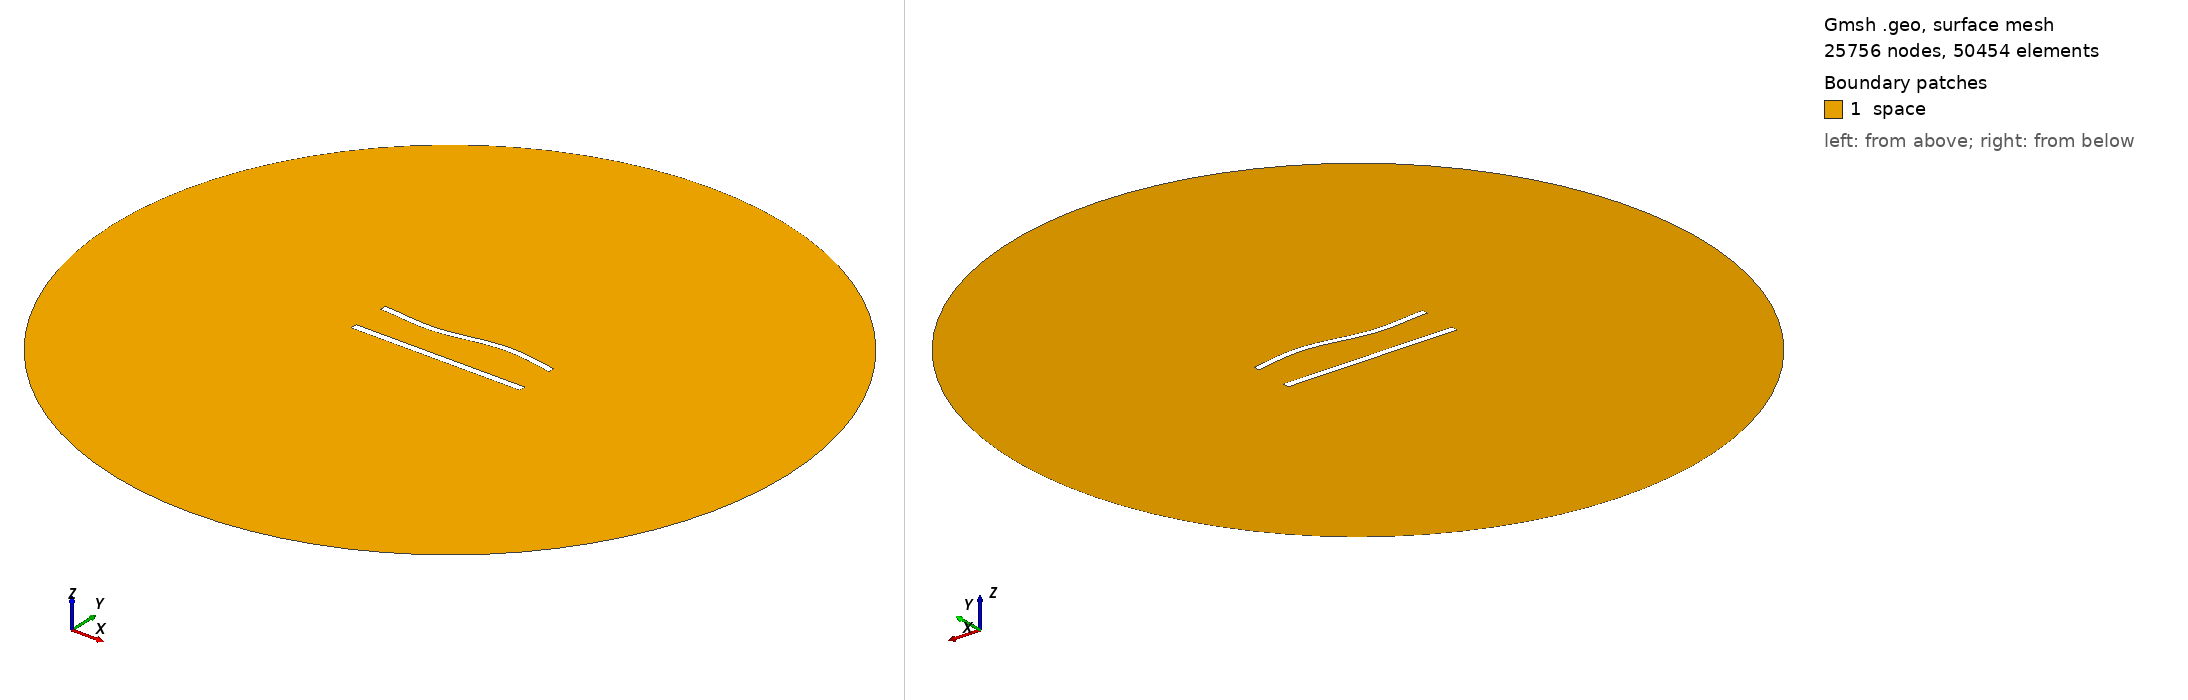

Gmsh geometry script, surface-meshed: 25756 nodes, 50454 surface elements. Boundary patches (legend numbers): 1 space. Left view from above one corner, right view from below the opposite corner. Legend entries are the model's physical surfaces. The drawing asked Gmsh for element sizes between 1% and 20% of the model's largest extent; the script's own settings can give other sizes.

=== 551.geo (drawn) ===
//---------------------------------------
// Geometry kernel
//---------------------------------------

SetFactory("OpenCASCADE");



//---------------------------------------
// Parameters of the geometry
//---------------------------------------

// Overetch of the upper plate
overetch = 0.125;

// Distance between the plates
distance = 22.5;

// Discretization over the x axis (for the deformation)
nx = 50; 

// Length of the plate
L = 100 - overetch; 

// Number of modes
n = 4; 

// 1st mode coefficient
coeff(1) = 1.5;
beta(1) = 0.596864 * 3.1415926535 / L;

// 2nd mode coefficient
coeff(2) = 0.0;
beta(2) = 1.49418 * 3.1415926535 / L;

// 3rd mode coefficient
coeff(3) = -1.5;
beta(3) = 2.50025 * 3.1415926535 / L;

// 4th mode coefficient
coeff(4) = 0.0;
beta(4) = 3.49999 * 3.1415926535 / L;



//---------------------------------------
// Upper plate (deformed rectangle)
//---------------------------------------

// Coordiantes of the upper plate
xmin = -50;
xmax = 50 - overetch;

// Height of the upper plate
yheight = 4 - 2 * overetch;

// Indexes of the points
UpperID[] = {};
LowerID[] = {};
LeftID[] = {};
RightID[] = {};

// Point index
p = 1;

// Horizontal edges
For i In {1:nx}
    x = xmin + (i-1)*(xmax - xmin)/(nx-1);

    y_bottom = distance / 2 + overetch;
    For j In {1:n}
        C = (Cosh(beta(j)*L) + Cos(beta(j)*L)) / (Sinh(beta(j)*L) + Sin(beta(j)*L));
        y_bottom  = y_bottom + coeff(j) * (Cosh(beta(j)*(x+50)) - Cos(beta(j)*(x+50)) - C * (Sinh(beta(j)*(x+50)) - Sin(beta(j)*(x+50))));
    EndFor

    y_top = y_bottom + yheight;

    Point(p) = {x, y_top, 0, 1.0};
    UpperID[i] = p;
    p = p + 1;

    Point(p) = {x, y_bottom, 0, 1.0};
    LowerID[i] = p;
    p = p + 1;
EndFor

// Create point lists
UpperPts[] = {}; LowerPts[] = {};
For i In {1:nx}
  UpperPts[] += {UpperID[i]};
  LowerPts[] += {LowerID[i]};
EndFor

// Build splines
Spline(1) = {UpperPts[]};
Spline(2) = {LowerPts[]};
Line(3) = {LowerPts[nx-1], UpperPts[nx-1]};
Line(4) = {LowerPts[0], UpperPts[0]};

// Build the plane surface
Curve Loop(1) = {2, 3, -1, -4};
Plane Surface(1) = {1};



//---------------------------------------
// Lower plate (rectangle)
//---------------------------------------

// Vertices
Point(1001) = {-50, -distance/2, 0, 1.0};
Point(1002) = { 50, -distance/2, 0, 1.0};
Point(1003) = { 50,  -distance/2 + 4, 0, 1.0};
Point(1004) = {-50,  -distance/2 + 4, 0, 1.0};

// Edges
Line(5) = {1001, 1002};
Line(6) = {1002, 1003};
Line(7) = {1003, 1004};
Line(8) = {1004, 1001};

// Plane surface
Line Loop(2) = {5, 6, 7, 8};
Plane Surface(2) = {2}; 



//---------------------------------------
// Outer (fictious) boundary
//---------------------------------------

// Points
Point(1005) = {0, 0, 0};       // Center
Point(1006) = {200, 0, 0};     // Start point
Point(1007) = {0, 200, 0};     // 90 degrees
Point(1008) = {-200, 0, 0};    // 180 degrees
Point(1009) = {0, -200, 0};    // 270 degrees

// Circle arcs (each needs start, center, end)
Circle(9) = {1006, 1005, 1007};
Circle(10) = {1007, 1005, 1008};
Circle(11) = {1008, 1005, 1009};
Circle(12) = {1009, 1005, 1006};

// Plane surface for the entire domain
Curve Loop(3) = {9, 10, 11, 12};
Surface(3) = {3};

// Subtract the plates from the whole domain to obtain the actual domain where we want to solve the equations
BooleanDifference{ Surface{3}; Delete; }{ Surface{1}; Surface{2}; Delete; }




//---------------------------------------
// Transfinite Lines/Curves
//---------------------------------------

// Set the number of points on the boundaries
r = 6;
d = 0.15;

// Plates
Transfinite Curve {1} = 50*r/4 Using Progression 1;
Transfinite Line {2} = 50*r Using Progression 1;
Transfinite Curve {3, 4} = 2*r Using Progression 1+d;
Transfinite Line {5} = 50*r/4 Using Progression 1;
Transfinite Line {7} = 50*r Using Progression 1;
Transfinite Line {6} = 2*r Using Progression 1-d;
Transfinite Line {8} = 2*r Using Progression 1+d;

// Outer boundary
Transfinite Line {9, 10, 11, 12} = 20 Using Progression 1;



//---------------------------------------
// Physical groups
//---------------------------------------                

// Physical curves (boundaries)
Physical Line("force_segment", 10) = {2};
Physical Line("upper_plate", 11) = {1, 3, 4};
Physical Line("lower_plate", 12) = {5, 6, 7, 8};
Physical Line("boundary", 20) = {9, 10, 11, 12};

// Physical Surfaces
Physical Surface("space", 30) = {3};



//---------------------------------------
// 6. Generate the Mesh
//---------------------------------------

// 2D mesh generation
Mesh 2;
